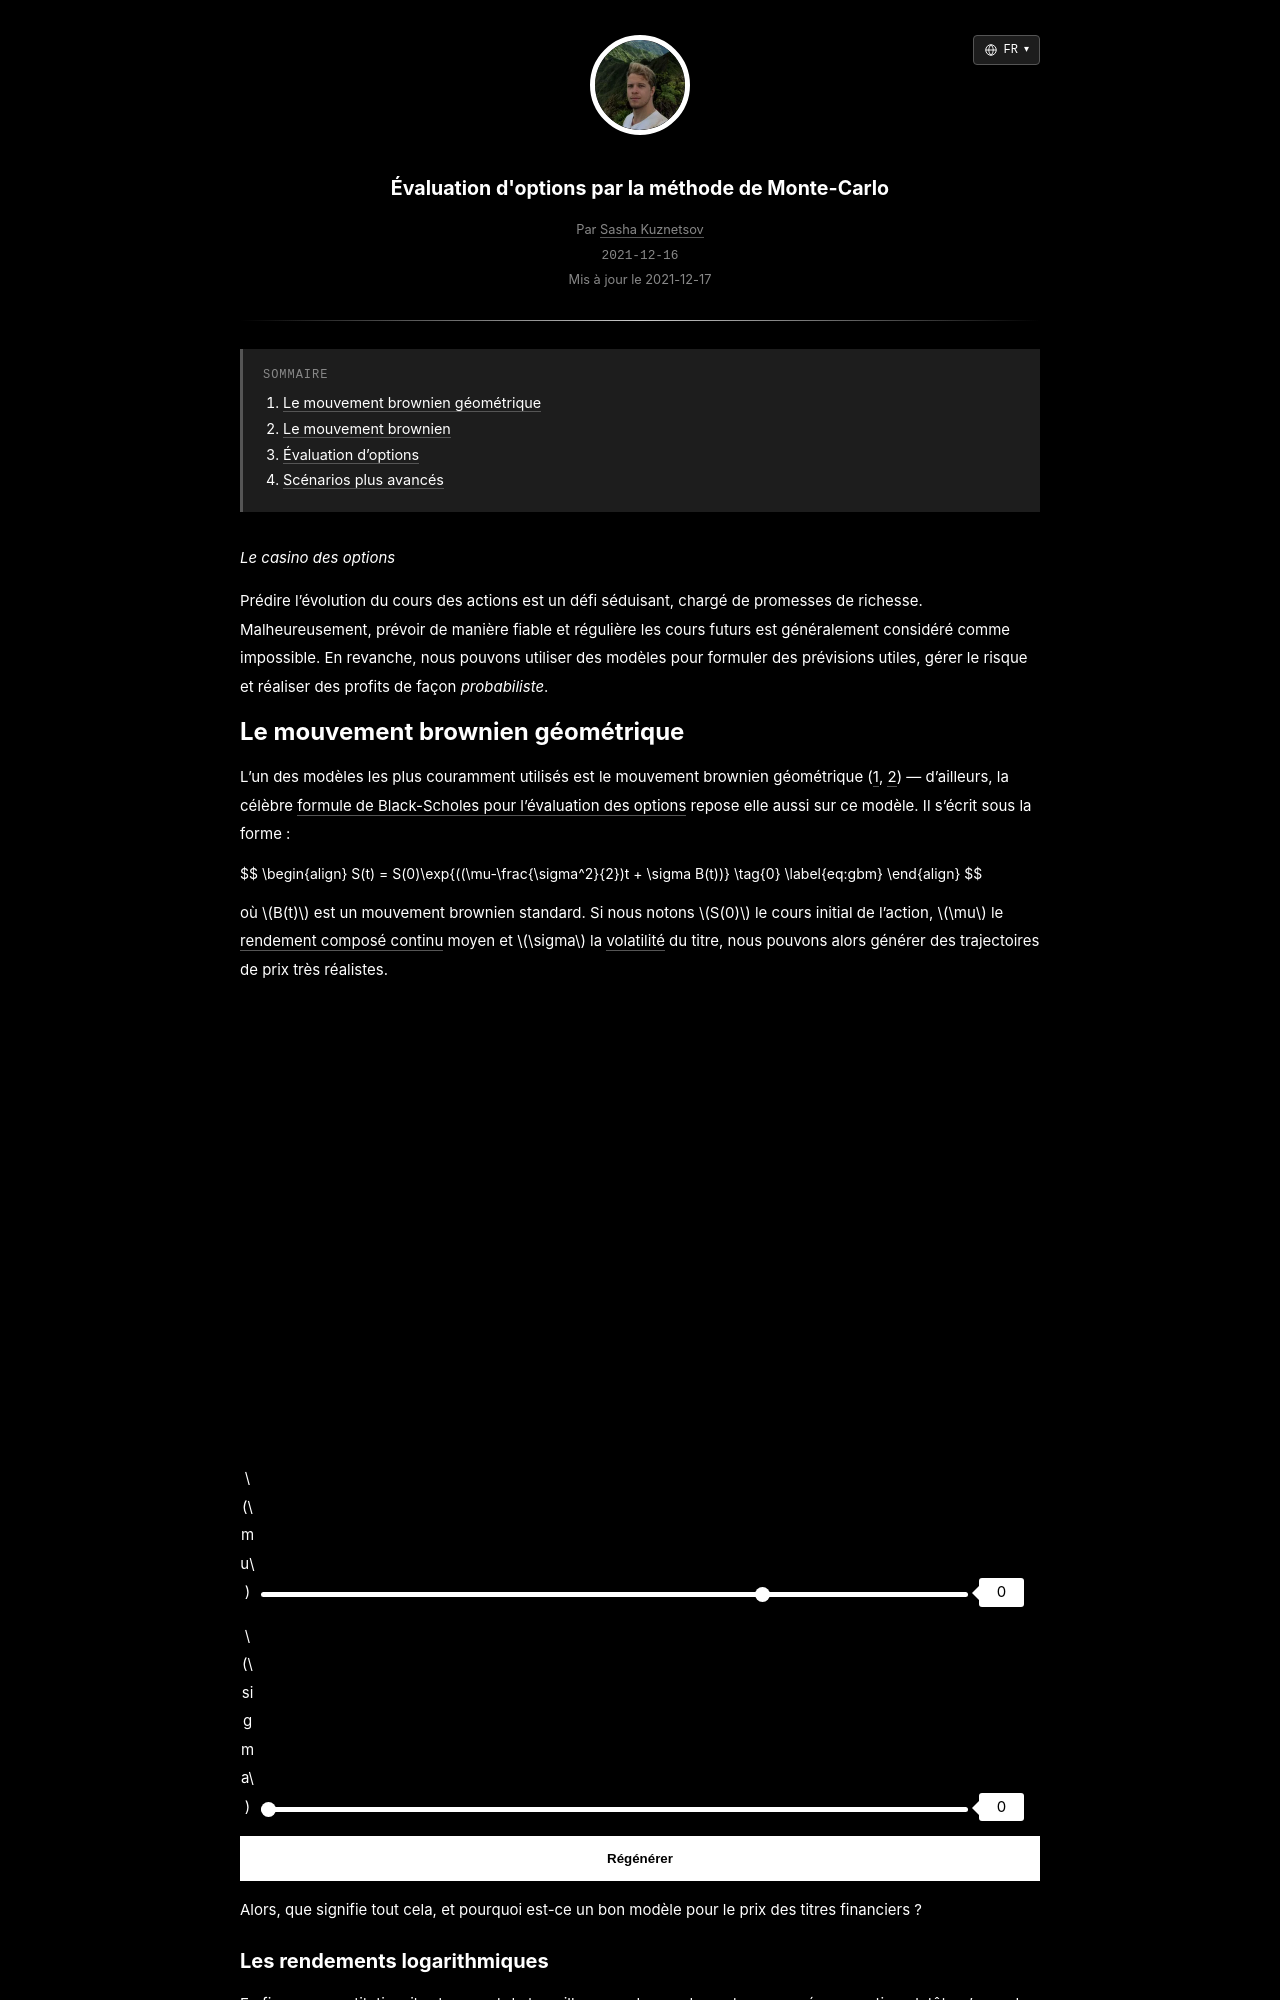

repository: skzv/my-plain-blog · page: fr/monte-carlo-options-pricing.html · generator: jekyll

---
layout: post
lang_code: fr
locale: fr_FR
ref: monte-carlo-options-pricing
date: 2021-12-17 00:00:00 -0700
last_modified_at: 2021-12-17 00:00
permalink: /fr/monte-carlo-options-pricing
title: "Évaluation d'options par la méthode de Monte-Carlo"
imgpath: /assets/img/monte-carlo-stocks
previewurl: /gbm-example.png
description: "Explorez l'évaluation d'options par la méthode de Monte-Carlo grâce à des simulations interactives du mouvement brownien géométrique, des rendements boursiers, de la volatilité et des gains d'options."
image: /assets/img/monte-carlo-stocks/gbm-example.png
image_width: 1810
image_height: 990
image_alt: "Trajectoires simulées de cours boursiers par mouvement brownien géométrique"
mathjax: true
tags: [quant-finance, simulation]
toc: true
---

_Le casino des options_

Prédire l'évolution du cours des actions est un défi séduisant, chargé de promesses de richesse. Malheureusement, prévoir de manière fiable et régulière les cours futurs est généralement considéré comme impossible. En revanche, nous pouvons utiliser des modèles pour formuler des prévisions utiles, gérer le risque et réaliser des profits de façon *probabiliste*.

## Le mouvement brownien géométrique
L'un des modèles les plus couramment utilisés est le mouvement brownien géométrique ([1](https://stats.libretexts.org/Bookshelves/Probability_Theory/Probability_Mathematical_Statistics_and_Stochastic_Processes_(Siegrist)/18%3A_Brownian_Motion/18.04%3A_Geometric_Brownian_Motion), [2](http://www.columbia.edu/~ks20/FE-Notes/4700-07-Notes-GBM.pdf)) — d'ailleurs, la célèbre [formule de Black-Scholes pour l'évaluation des options](https://en.wikipedia.org/wiki/Black%E2%80%93Scholes_model) repose elle aussi sur ce modèle. Il s'écrit sous la forme :

{%include math.html content=
"
\begin{align}
 S(t) = S(0)\exp{((\mu-\frac{\sigma^2}{2})t + \sigma B(t))} \tag{0}  \label{eq:gbm}
\end{align}
" 
%}

où $$B(t)$$ est un mouvement brownien standard. Si nous notons $$S(0)$$ le cours initial de l'action, $$\mu$$ le [rendement composé continu](https://en.wikipedia.org/wiki/Rate_of_return#Logarithmic_or_continuously_compounded_return) moyen et $$\sigma$$ la [volatilité](https://en.wikipedia.org/wiki/Volatility_(finance)) du titre, nous pouvons alors générer des trajectoires de prix très réalistes.

<div id='plot-0'></div>
<span class="slider-container">
    <span class="slider-label" class="slider-label">$$\mu$$</span>
    <span>
        <input class="slider" id="mean-slider" type="range" min="-2.5" max="1" value="0" step="0.01">
    </span>
    <span class="slider-value" id="mean-slider-value">0</span>
</span>

<span class="slider-container">
    <span class="slider-label" class="slider-label">$$\sigma$$</span>
    <span>
        <input class="slider" id="sigma-slider" type="range" min="0" max="1" value="0" step="0.01">
    </span>
    <span class="slider-value" id="sigma-slider-value">0</span>
</span>

<button class="regenerate-button" onclick="regenerate0()">Régénérer</button>

<div style="display:none" id='mean-0'>0</div>
<div style="display:none" id='sigma-0'>0</div>
<div style="display:none" id='option-mean-0'>0</div>

Alors, que signifie tout cela, et pourquoi est-ce un bon modèle pour le prix des titres financiers ?
